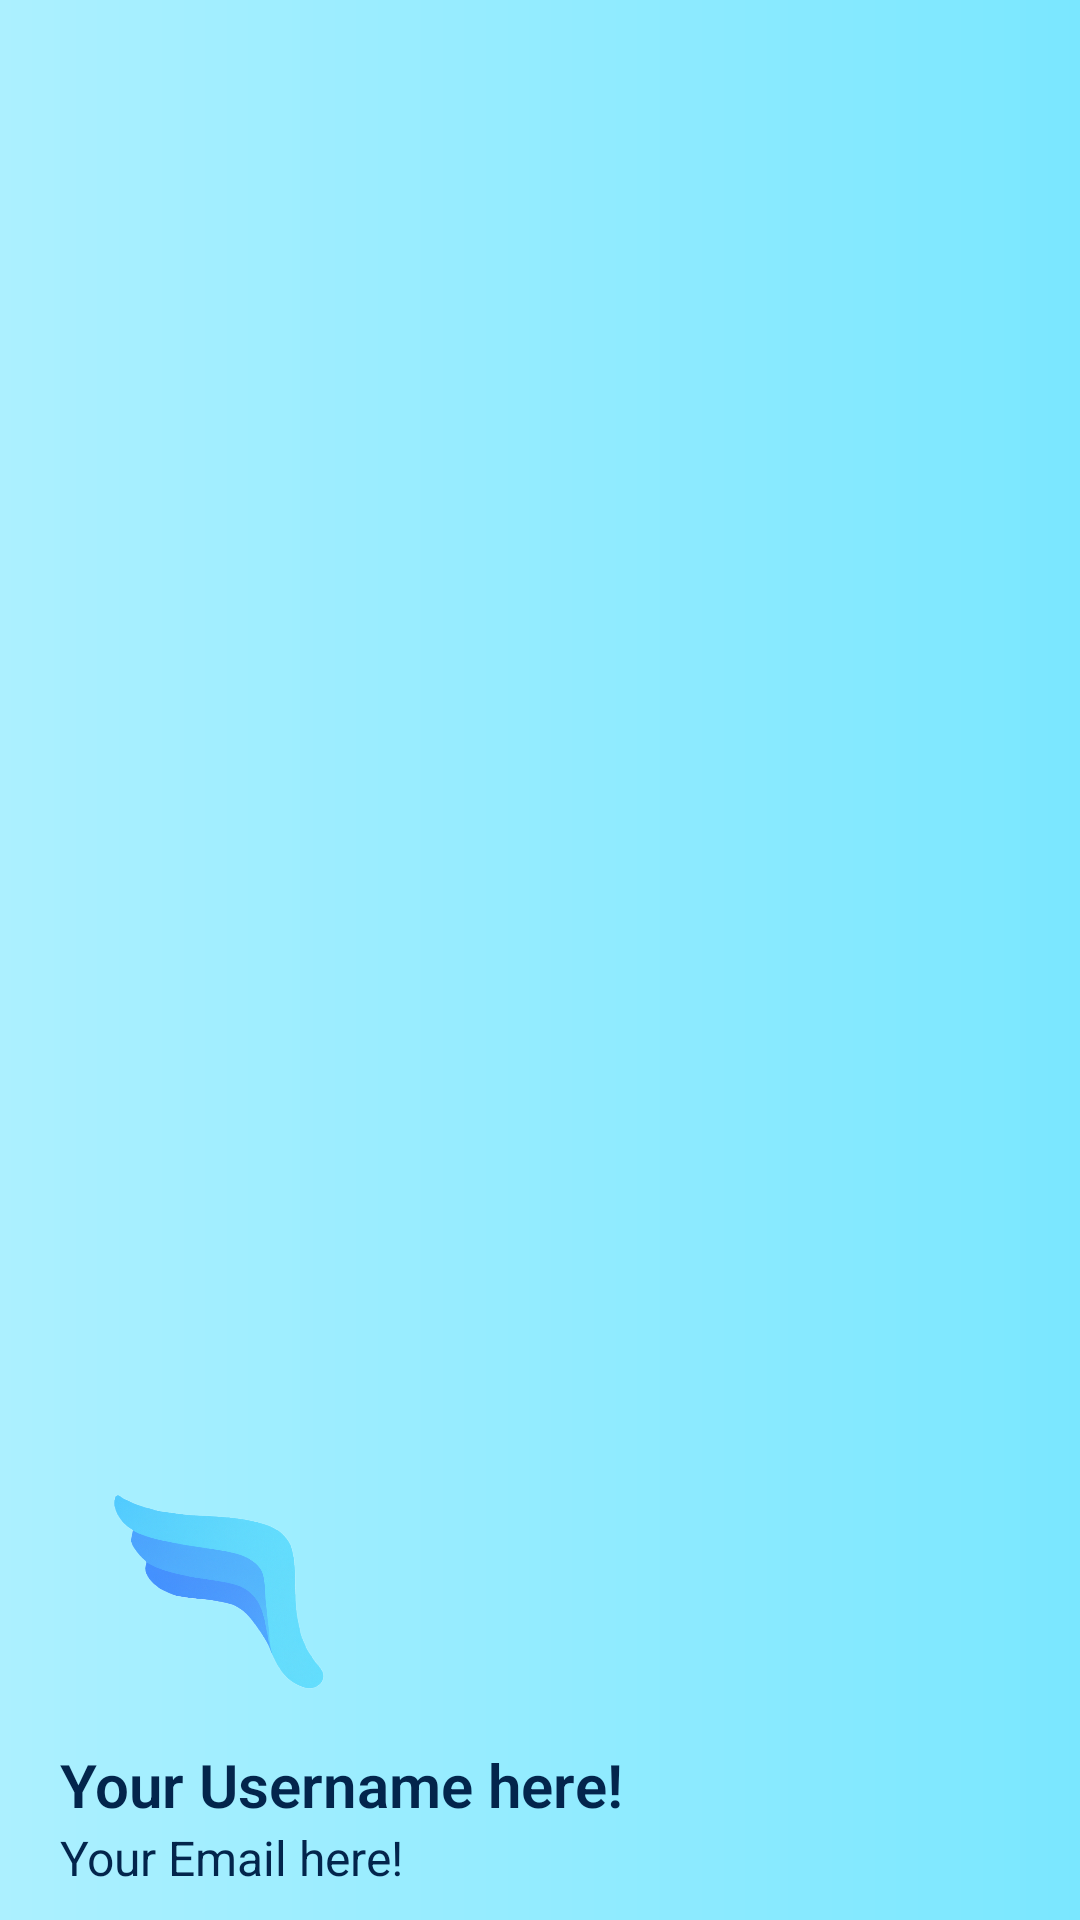

The Android layout XML behind this screen, and the referenced resources:
<!-- AndroidManifest.xml: application theme Theme.Fly -->
<!-- res/layout/nav_header_home_page.xml -->
<?xml version="1.0" encoding="utf-8"?>
<LinearLayout xmlns:android="http://schemas.android.com/apk/res/android"
    xmlns:app="http://schemas.android.com/apk/res-auto"
    android:layout_width="match_parent"
    android:layout_height="@dimen/nav_header_height"
    android:background="@drawable/gradient4"
    android:gravity="bottom"
    android:orientation="vertical"
    android:paddingStart="20dp"
    android:paddingEnd="10dp"
    android:paddingBottom="10dp">

    <ImageView
        android:id="@+id/imageView"
        android:layout_width="110dp"
        android:layout_height="110dp"
        android:contentDescription="@string/app_icon"
        app:srcCompat="@drawable/ic_fly_app" />

    <TextView
        android:id="@+id/tw_username"
        android:layout_width="match_parent"
        android:layout_height="wrap_content"
        android:textColor="@color/navy_blue"
        android:text="@string/nav_header_title"
        android:textSize="20sp"
        android:textStyle="bold"
        android:fontFamily="sans-serif-light"/>

    <TextView
        android:id="@+id/tw_email"
        android:layout_width="wrap_content"
        android:layout_height="wrap_content"
        android:textColor="@color/navy_blue"
        android:text="@string/nav_header_subtitle"
        android:textSize="16sp" />
</LinearLayout>
<!-- resources referenced by this layout -->
<resources>
  <color name="navy_blue">#03254C</color>
  <!-- drawable gradient4 (drawable) -->
  <?xml version="1.0" encoding="utf-8"?>
  <shape xmlns:android="http://schemas.android.com/apk/res/android"
      android:shape="rectangle">
      <gradient
          android:angle="0"
          android:startColor="@color/colorLightBlue1"
          android:endColor="@color/colorLightBlue2"/>
  
  </shape>
  <!-- drawable ic_fly_app: png bitmap (drawable, 304846 bytes) -->
  <string name="app_icon">Fly_Icon_Image</string>
  <string name="nav_header_subtitle">Your Email here!</string>
  <string name="nav_header_title">Your Username here!</string>
  <style name="Theme.Fly" parent="Theme.MaterialComponents.Light.NoActionBar">
          
          <item name="colorPrimary">@color/blueBtnColor</item>
          <item name="colorPrimaryVariant">@color/colorLightBlue2</item>
          <item name="colorOnPrimary">@color/black</item>
          
          <item name="colorSecondary">@color/teal_200</item>
          <item name="colorSecondaryVariant">@color/teal_700</item>
          <item name="colorOnSecondary">@color/black</item>
          
          <item name="android:statusBarColor">?attr/colorPrimaryVariant</item>
          
          <item name="android:colorControlActivated">@color/navy_blue</item>
          
          <item name="android:windowFullscreen">true</item>
      </style>
  <color name="colorLightBlue1">#ACF0FF</color>
  <color name="colorLightBlue2">#7AE7FF</color>
  <color name="blueBtnColor">#03A9F4</color>
  <color name="black">#FF000000</color>
  <color name="teal_200">#FF03DAC5</color>
  <color name="teal_700">#FF018786</color>
</resources>
